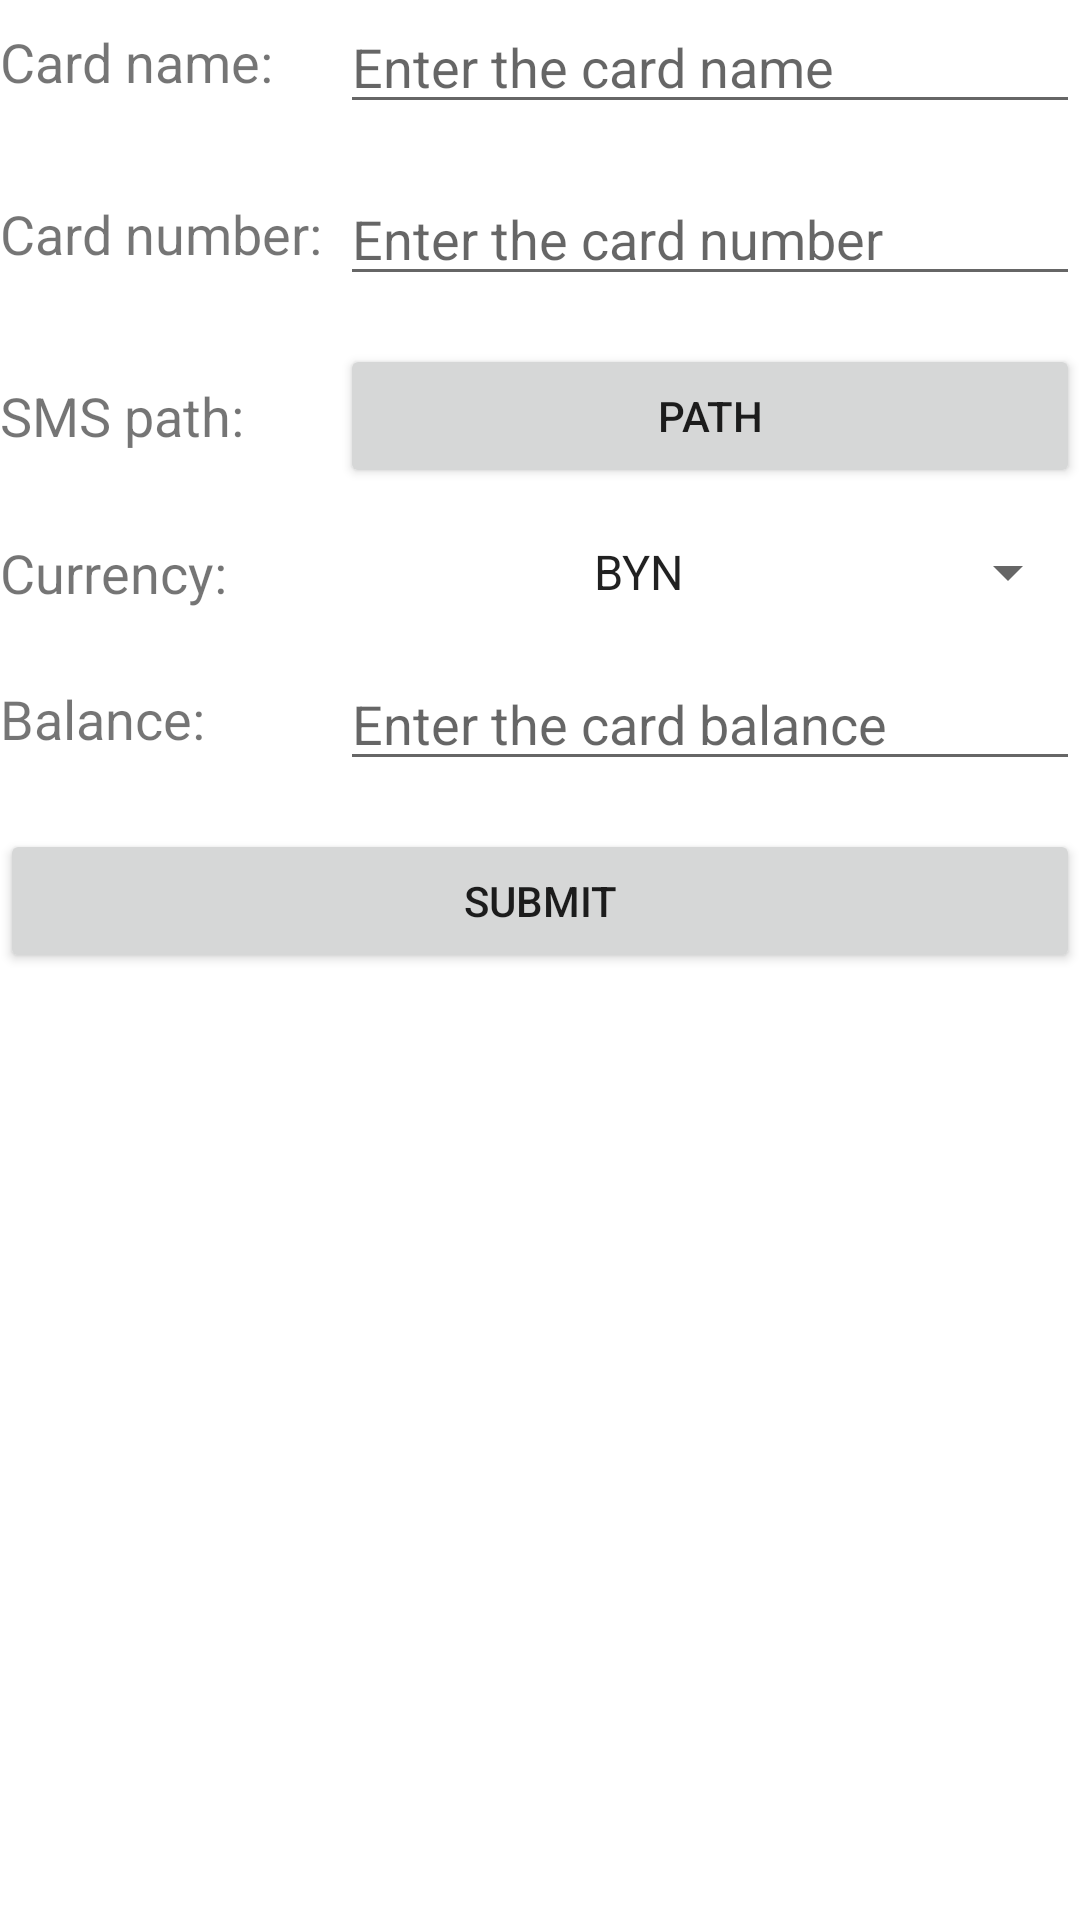

Write the Android layout XML for this screen, with the resource values it uses.
<!-- AndroidManifest.xml: application theme Theme.MyFinanceManager2 -->
<!-- res/layout/activity_create_card.xml -->
<?xml version="1.0" encoding="utf-8"?>
<GridLayout xmlns:android="http://schemas.android.com/apk/res/android"
    xmlns:tools="http://schemas.android.com/tools"
    android:layout_width="match_parent"
    android:layout_height="wrap_content"
    android:layout_margin="6dp"
    android:columnCount="2"
    tools:context=".CreateCardActivity">

    <TextView
        android:layout_width="wrap_content"
        android:layout_height="wrap_content"
        android:layout_marginEnd="6dp"
        android:layout_marginBottom="16dp"
        android:layout_column="0"
        android:layout_gravity="center_vertical"
        android:textSize="18sp"
        android:text="@string/create_card_name" />

    <EditText
        android:id="@+id/edit_text_card_name"
        android:layout_width="wrap_content"
        android:layout_height="wrap_content"
        android:layout_column="1"
        android:layout_gravity="fill_horizontal"
        android:layout_marginBottom="16dp"
        android:inputType="text"
        android:hint="@string/create_card_name_hint"
        android:autofillHints="@string/create_card_name_hint"/>

    <TextView
        android:layout_width="wrap_content"
        android:layout_height="wrap_content"
        android:layout_marginEnd="6dp"
        android:layout_marginBottom="16dp"
        android:layout_column="0"
        android:layout_gravity="center_vertical"
        android:textSize="18sp"
        android:text="@string/create_card_number" />

    <EditText
        android:id="@+id/edit_text_card_number"
        android:layout_width="wrap_content"
        android:layout_height="wrap_content"
        android:layout_column="1"
        android:layout_gravity="fill_horizontal"
        android:layout_marginBottom="16dp"
        android:inputType="number"
        android:hint="@string/create_card_number_hint"
        android:autofillHints="@string/create_card_number_hint" />

    <TextView
        android:layout_width="wrap_content"
        android:layout_height="wrap_content"
        android:layout_marginEnd="6dp"
        android:layout_marginBottom="16dp"
        android:layout_column="0"
        android:layout_gravity="center_vertical"
        android:textSize="18sp"
        android:text="@string/create_card_sms_path" />

    <Button
        android:id="@+id/button_card_sms_path"
        android:layout_width="wrap_content"
        android:layout_height="wrap_content"
        android:layout_gravity="fill_horizontal"
        android:layout_marginBottom="16dp"
        android:onClick="smsPathOnClick"
        android:layout_column="1"
        android:text="@string/create_card_sms_path_button"/>

    <TextView
        android:layout_width="wrap_content"
        android:layout_height="wrap_content"
        android:layout_marginEnd="6dp"
        android:layout_marginBottom="16dp"
        android:layout_column="0"
        android:layout_gravity="center_vertical"
        android:textSize="18sp"
        android:text="@string/create_card_currency" />

    <androidx.appcompat.widget.AppCompatSpinner
        android:id="@+id/spinner_card_currency"
        android:layout_width="wrap_content"
        android:layout_height="wrap_content"
        android:entries="@array/create_card_currency_list"
        android:layout_column="1"
        android:gravity="center_horizontal"
        android:textAlignment="center"

        android:layout_gravity="fill_horizontal"
        android:layout_marginBottom="16dp" />

    <TextView
        android:layout_width="wrap_content"
        android:layout_height="wrap_content"
        android:layout_marginEnd="6dp"
        android:layout_marginBottom="16dp"
        android:layout_column="0"
        android:layout_gravity="center_vertical"
        android:textSize="18sp"
        android:text="@string/create_card_balance" />

    <EditText
        android:id="@+id/edit_text_card_balance"
        android:layout_width="wrap_content"
        android:layout_height="wrap_content"
        android:layout_column="1"
        android:layout_gravity="fill_horizontal"
        android:layout_marginBottom="16dp"
        android:inputType="numberDecimal"
        android:hint="@string/create_card_balance_hint"
        android:autofillHints="@string/create_card_balance_hint" />

    <Button
        android:id="@+id/button_submit"
        android:layout_width="wrap_content"
        android:layout_height="wrap_content"
        android:layout_column="0"
        android:layout_columnSpan="2"
        android:onClick="submitOnClick"
        android:layout_gravity="fill_horizontal"
        android:text="@string/create_card_submit" />

</GridLayout>
<!-- resources referenced by this layout -->
<resources>
  <string-array name="create_card_currency_list">
          <item>BYN</item>
          <item>EUR</item>
          <item>USD</item>
      </string-array>
  <string name="create_card_balance">Balance:</string>
  <string name="create_card_balance_hint">Enter the card balance</string>
  <string name="create_card_currency">Currency:</string>
  <string name="create_card_name">Card name:</string>
  <string name="create_card_name_hint">Enter the card name</string>
  <string name="create_card_number">Card number:</string>
  <string name="create_card_number_hint">Enter the card number</string>
  <string name="create_card_sms_path">SMS path:</string>
  <string name="create_card_sms_path_button">Path</string>
  <string name="create_card_submit">Submit</string>
  <style name="Theme.MyFinanceManager2" parent="Theme.MaterialComponents.DayNight.DarkActionBar">
          
          <item name="colorPrimary">@color/purple_500</item>
          <item name="colorPrimaryVariant">@color/purple_700</item>
          <item name="colorOnPrimary">@color/white</item>
          
          <item name="colorSecondary">@color/teal_200</item>
          <item name="colorSecondaryVariant">@color/teal_700</item>
          <item name="colorOnSecondary">@color/black</item>
          
          <item name="android:statusBarColor" tools:targetApi="l">?attr/colorPrimaryVariant</item>
          
      </style>
  <!-- not gathered from this repository: default colours our renderer supplied (Android Studio template values) -->
  <color name="purple_500">#FF6200EE</color>
  <color name="purple_700">#FF3700B3</color>
  <color name="teal_200">#FF03DAC5</color>
  <color name="teal_700">#FF018786</color>
  <color name="black">#FF000000</color>
  <color name="white">#FFFFFFFF</color>
</resources>
